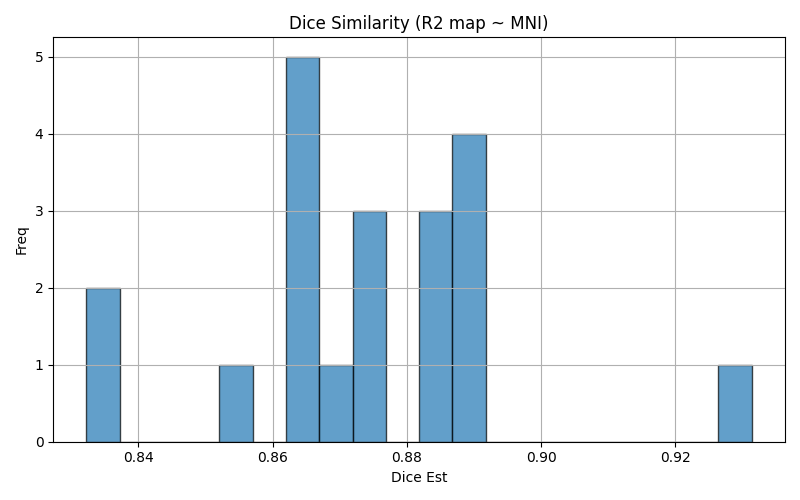

Values plotted in this chart, from the file beside it:
img1	img2	dice	voxinmask	voxoutmask	ratio_inoutmask
sub-04_ses-test	mni152	0.8664	85.8	14.2	6.044
sub-05_ses-test	mni152	0.8323	80.65	19.35	4.168
sub-07_ses-retest	mni152	0.8625	88.84	11.16	7.957
sub-02_ses-test	mni152	0.8569	85.82	14.18	6.054
sub-04_ses-retest	mni152	0.8739	86.28	13.72	6.291
sub-09_ses-test	mni152	0.8877	87.47	12.53	6.979
sub-01_ses-test	mni152	0.9314	92.84	7.158	12.97
sub-03_ses-test	mni152	0.8856	87.21	12.79	6.819
sub-06_ses-retest	mni152	0.8896	85.7	14.3	5.991
sub-08_ses-retest	mni152	0.8725	87.68	12.32	7.119
sub-06_ses-test	mni152	0.8838	83.12	16.88	4.925
sub-10_ses-retest	mni152	0.8913	87.51	12.49	7.007
sub-03_ses-retest	mni152	0.8834	86.63	13.37	6.48
sub-07_ses-test	mni152	0.864	88.28	11.72	7.529
sub-05_ses-retest	mni152	0.8323	80.69	19.31	4.179
sub-10_ses-test	mni152	0.8883	87	13	6.691
sub-02_ses-retest	mni152	0.8623	85.53	14.47	5.911
sub-08_ses-test	mni152	0.8655	86.43	13.57	6.368
sub-09_ses-retest	mni152	0.8767	86.06	13.94	6.172
sub-01_ses-retest	mni152	0.8719	85.79	14.21	6.036
